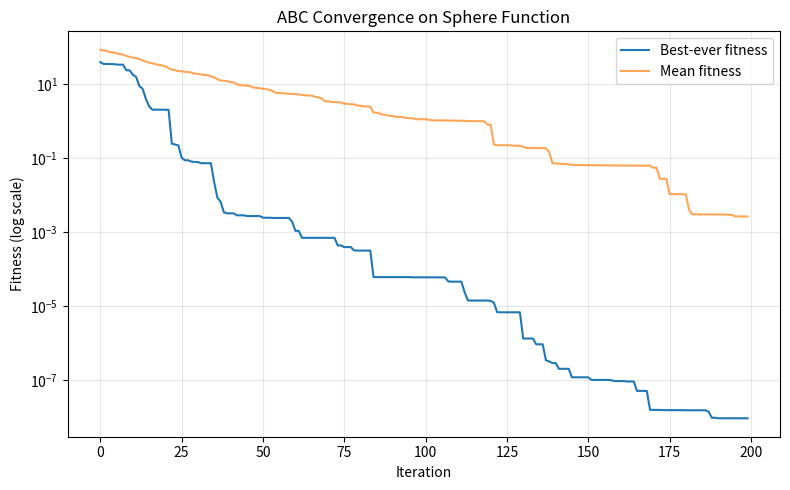

Python code for this plot:
"""
Artificial Bee Colony (ABC) applied to the Sphere benchmark function.

ABC (Karaboga, 2005) models a bee colony's foraging behavior. Each
"food source" is a candidate solution. There are three types of bees,
applied as three distinct PHASES every iteration -- this is the most
GA-unlike algorithm in the set, since it has explicit role division
rather than a single position-update rule:

1. EMPLOYED BEE PHASE
   Each employed bee is permanently assigned to one food source i. It
   searches the immediate NEIGHBORHOOD of that source by picking one
   random dimension j and one random other source k, then proposing:
       v_i[j] = x_i[j] + phi * (x_i[j] - x_k[j]),   phi ~ Uniform(-1, 1)
   Only dimension j changes -- this is a local, single-dimension probe,
   not a full jump. GREEDY SELECTION: if v_i is better than x_i, replace
   it and reset its "trial" counter to 0; otherwise keep x_i and
   increment its trial counter (tracking how long this source has gone
   without improving).

2. ONLOOKER BEE PHASE
   Onlooker bees don't have a fixed source -- they watch the employed
   bees' "waggle dances" and PROBABILISTICALLY choose which source to
   investigate, favoring better (fitter) sources:
       p_i = fitness_i / sum(fitness)
   Once a source is chosen via roulette-wheel selection, the onlooker
   does the exact same neighborhood search + greedy selection as phase 1.
   This is what channels more search effort toward promising regions.

3. SCOUT BEE PHASE
   Any food source whose trial counter exceeds a `limit` (i.e. it hasn't
   improved in `limit` consecutive attempts) is considered EXHAUSTED and
   abandoned. Its employed bee becomes a scout and the source is
   replaced with a fresh random point in the search space, trial reset
   to 0. This is ABC's mechanism for escaping local optima -- similar in
   spirit to a GA's mutation, but triggered by stagnation rather than by
   chance every generation.

The colony's best-ever solution is tracked separately from the food
sources themselves, since a scout replacing a source can (temporarily)
lose good solutions from the working population.
"""

import numpy as np
import matplotlib.pyplot as plt


evaluation_count = 0


def evaluate(x):
    global evaluation_count
    evaluation_count += 1
    return sphere(x)


def evaluate_population(population):
    return np.array([evaluate(ind) for ind in population])


def sphere(x):
    return np.sum(x ** 2)


def run_abc(
    n_dim=10,
    pop_size=30,        # number of food sources (= number of employed bees = number of onlooker bees)
    n_iterations=200,
    bounds=(-5.12, 5.12),
    limit=50,            # trials before a source is abandoned
    seed=None,
    verbose=True,
):
    global evaluation_count, evaluation_history

    evaluation_count = 0
    evaluation_history = []

    rng = np.random.RandomState(seed)
    lo, hi = bounds

    population = rng.uniform(lo, hi, size=(pop_size, n_dim))
    fitness = evaluate_population(population)
    trial = np.zeros(pop_size, dtype=int)

    def fitness_transform(f):
        # ABC's selection probabilities are defined for fitness where
        # HIGHER = better, but sphere is a minimization problem, so we
        # transform: higher transformed value = lower (better) raw cost.
        return np.where(f >= 0, 1.0 / (1.0 + f), 1.0 + np.abs(f))

    def neighbor_search(i):
        j = rng.randint(n_dim)
        k = rng.choice([idx for idx in range(pop_size) if idx != i])
        phi = rng.uniform(-1, 1)
        v = population[i].copy()
        v[j] = population[i][j] + phi * (population[i][j] - population[k][j])
        v = np.clip(v, lo, hi)
        return v

    best_history = []
    mean_history = []
    best_position_history = []
    best_ever_x = population[np.argmin(fitness)].copy()
    best_ever_f = fitness.min()

    for it in range(n_iterations):
        # --- 1. Employed bee phase ---
        for i in range(pop_size):
            v = neighbor_search(i)
            fv = evaluate(v)
            if fv < fitness[i]:
                population[i], fitness[i] = v, fv
                trial[i] = 0
            else:
                trial[i] += 1

        # --- 2. Onlooker bee phase ---
        trans_fit = fitness_transform(fitness)
        probs = trans_fit / trans_fit.sum()
        for _ in range(pop_size):
            i = rng.choice(pop_size, p=probs)
            v = neighbor_search(i)
            fv = evaluate(v)
            if fv < fitness[i]:
                population[i], fitness[i] = v, fv
                trial[i] = 0
            else:
                trial[i] += 1

        # --- 3. Scout bee phase ---
        for i in range(pop_size):
            if trial[i] > limit:
                population[i] = rng.uniform(lo, hi, size=n_dim)
                fitness[i] = evaluate(population[i])
                trial[i] = 0

        # --- Track best-ever ---
        gen_best_idx = np.argmin(fitness)
        if fitness[gen_best_idx] < best_ever_f:
            best_ever_f = fitness[gen_best_idx]
            best_ever_x = population[gen_best_idx].copy()

        best_history.append(best_ever_f)
        mean_history.append(np.mean(fitness))
        best_position_history.append(best_ever_x.copy())
        evaluation_history.append(evaluation_count)

        if verbose and (it % 20 == 0 or it == n_iterations - 1):
            print(f"Iter {it:4d} | Best-ever: {best_ever_f:.8f} | Mean: {mean_history[-1]:.6f}")

    run_abc.evaluation_history = evaluation_history
    return best_ever_x, best_ever_f, best_history, mean_history, best_position_history


if __name__ == "__main__":
    best_x, best_f, best_hist, mean_hist, pos_hist = run_abc(
        n_dim=10, pop_size=30, n_iterations=200, bounds=(-5.12, 5.12), seed=42,
    )

    print("\n=== Result (ABC on Sphere) ===")
    print("Best solution x*:", np.round(best_x, 4))
    print("Best fitness f(x*):", best_f)

    plt.figure(figsize=(8, 5))
    plt.plot(best_hist, label="Best-ever fitness")
    plt.plot(mean_hist, label="Mean fitness", alpha=0.7)
    plt.yscale("log")
    plt.xlabel("Iteration")
    plt.ylabel("Fitness (log scale)")
    plt.title("ABC Convergence on Sphere Function")
    plt.legend()
    plt.grid(True, alpha=0.3)
    plt.tight_layout()
    plt.show()
